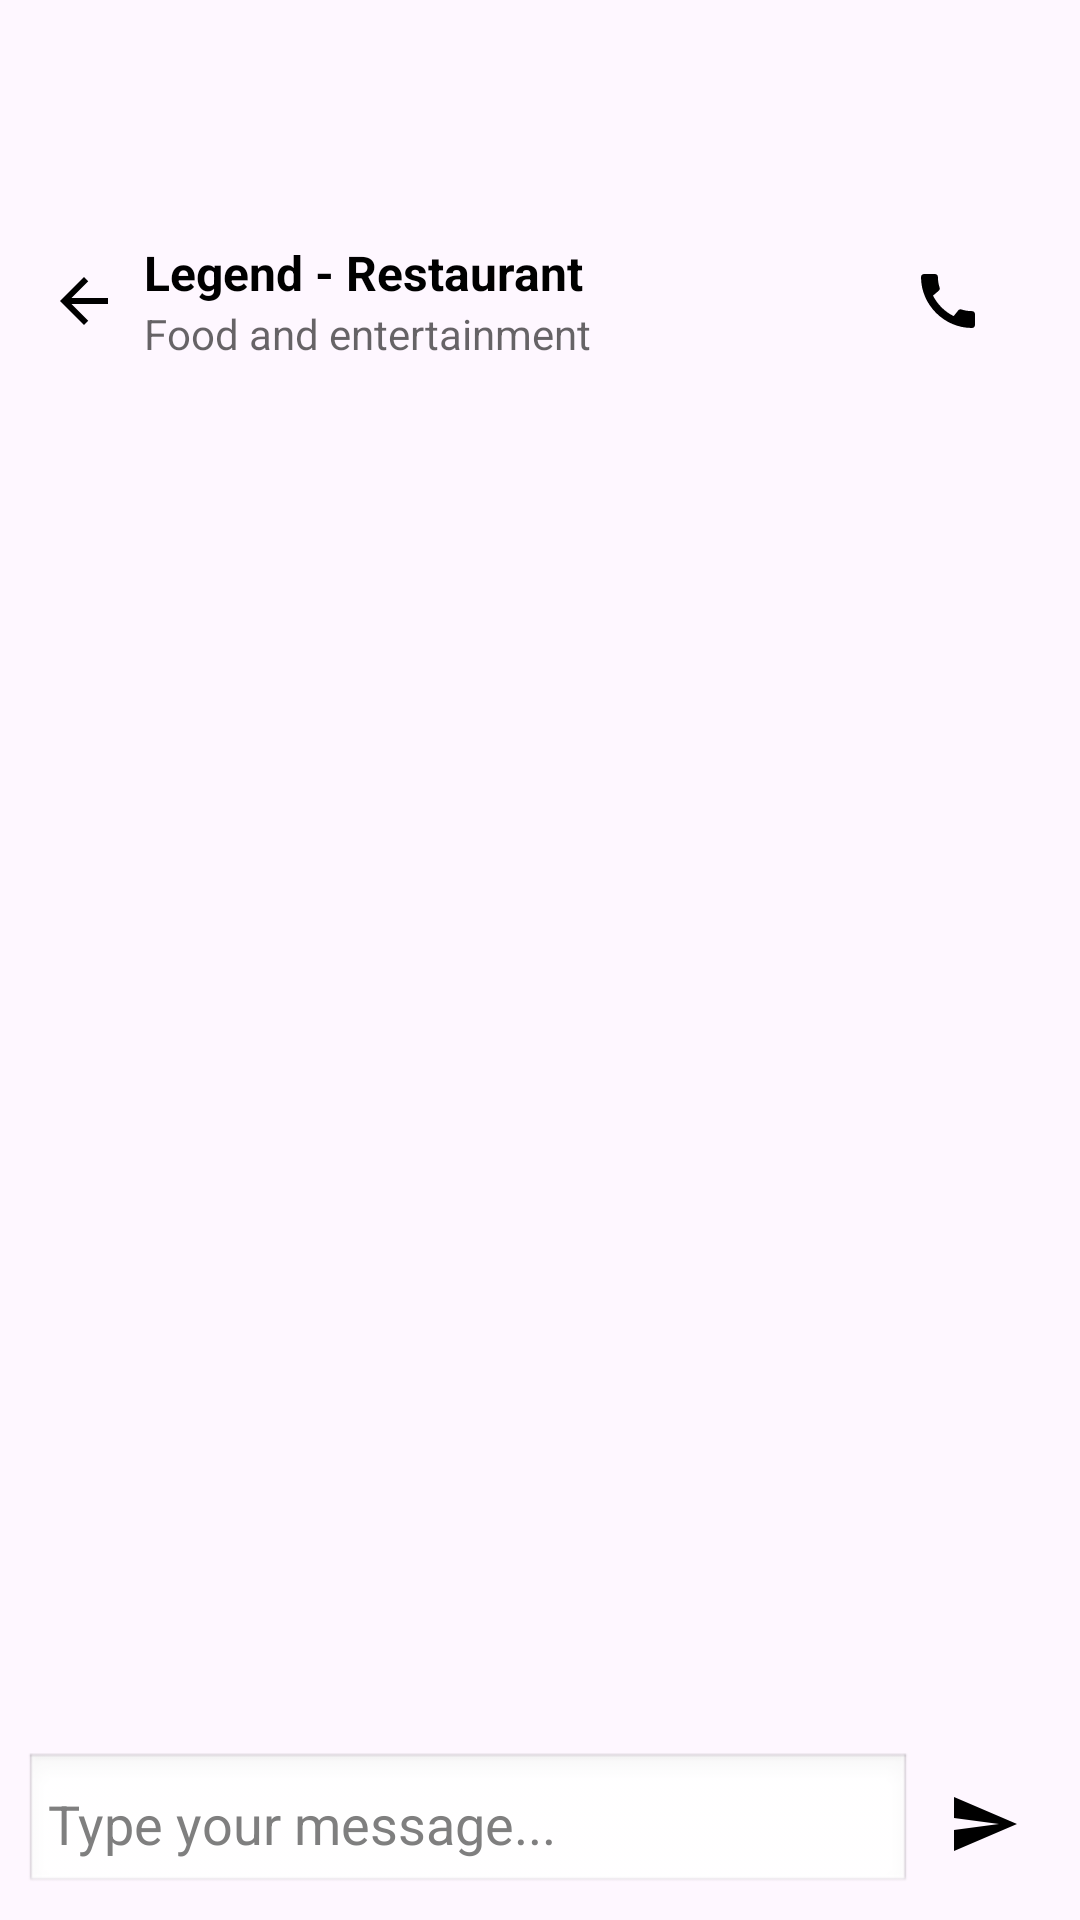

This screen was rendered from an Android layout file. Write that file and the resources it references.
<!-- AndroidManifest.xml: application theme Theme.TikTube -->
<!-- res/layout/activity_message_page.xml -->
<RelativeLayout xmlns:android="http://schemas.android.com/apk/res/android"
    xmlns:app="http://schemas.android.com/apk/res-auto"
    android:layout_width="match_parent"
    android:layout_height="match_parent"
    android:background="@color/bgColor">

    
    <LinearLayout
        android:id="@+id/toolbar"
        android:layout_width="match_parent"
        android:layout_height="wrap_content"
        android:layout_marginTop="64dp"
        android:layout_marginEnd="16dp"
        android:gravity="center_vertical"
        android:orientation="horizontal"
        android:padding="16dp">

        
        <ImageView
            android:id="@+id/backButton"
            android:layout_width="24dp"
            android:layout_height="24dp"
            android:layout_gravity="center_vertical"
            android:contentDescription="Back"
            android:src="@drawable/ic_arrow_back_foreground"
            app:tint="@color/textColor" />

        
        <LinearLayout
            android:layout_width="0dp"
            android:layout_height="wrap_content"
            android:layout_weight="1"
            android:orientation="vertical"
            android:paddingStart="8dp"
            android:paddingEnd="10dp">

            
            <TextView
                android:id="@+id/chatTitle"
                android:layout_width="match_parent"
                android:layout_height="wrap_content"
                android:maxLines="1"
                android:text="Legend - Restaurant"
                android:textColor="@color/textColor"
                android:textSize="16sp"
                android:textStyle="bold" />

            
            <TextView
                android:id="@+id/chatSubtitle"
                android:layout_width="match_parent"
                android:layout_height="wrap_content"
                android:alpha="0.6"
                android:maxLines="1"
                android:text="Food and entertainment"
                android:textColor="@color/textColor"
                android:textSize="14sp" />
        </LinearLayout>

        
        <ImageView
            android:id="@+id/callButton"
            android:layout_width="24dp"
            android:layout_height="24dp"
            android:contentDescription="Call"
            android:src="@drawable/ic_call_foreground"
            app:tint="@color/textColor" />
    </LinearLayout>

    
    <androidx.recyclerview.widget.RecyclerView
        android:id="@+id/chatRecyclerView"
        android:layout_width="match_parent"
        android:layout_height="match_parent"
        android:layout_below="@id/toolbar"
        android:padding="8dp" />

    
    <LinearLayout
        android:id="@+id/messageInputLayout"
        android:layout_width="match_parent"
        android:layout_height="wrap_content"
        android:layout_alignParentBottom="true"
        android:elevation="4dp"
        android:orientation="horizontal"
        android:padding="8dp">

        <EditText
            android:id="@+id/messageInput"
            android:layout_width="0dp"
            android:layout_height="48dp"
            android:layout_weight="1"
            android:background="@android:drawable/edit_text"
            android:gravity="center_vertical"
            android:hint="Type your message..."
            android:padding="8dp"
            android:textColor="@color/textColor"
            android:textColorHint="#7F7F7F" />

        <ImageView
            android:id="@+id/sendMessageButton"
            android:layout_width="48dp"
            android:layout_height="48dp"
            android:contentDescription="Send"
            android:padding="12dp"
            android:src="@drawable/ic_send_foreground"
            app:tint="@color/textColor" />
    </LinearLayout>
</RelativeLayout>
<!-- resources referenced by this layout -->
<resources>
  <color name="bgColor">#FEF7FF</color>
  <color name="textColor">#FF000000</color>
  <!-- drawable ic_arrow_back_foreground (drawable) -->
  <vector xmlns:android="http://schemas.android.com/apk/res/android"
      android:width="108dp"
      android:height="108dp"
      android:viewportWidth="24"
      android:viewportHeight="24"
      android:tint="#FFFFFF"
      android:autoMirrored="true">
    <group>
      <path
          android:fillColor="@android:color/white"
          android:pathData="M20,11H7.83l5.59,-5.59L12,4l-8,8 8,8 1.41,-1.41L7.83,13H20v-2z"/>
    </group>
  </vector>
  <!-- drawable ic_call_foreground (drawable) -->
  <vector xmlns:android="http://schemas.android.com/apk/res/android"
      android:width="108dp"
      android:height="108dp"
      android:viewportWidth="24"
      android:viewportHeight="24"
      android:tint="#FFFFFF">
    <group>
      <path
          android:fillColor="@android:color/white"
          android:pathData="M20.01,15.38c-1.23,0 -2.42,-0.2 -3.53,-0.56 -0.35,-0.12 -0.74,-0.03 -1.01,0.24l-1.57,1.97c-2.83,-1.35 -5.48,-3.9 -6.89,-6.83l1.95,-1.66c0.27,-0.28 0.35,-0.67 0.24,-1.02 -0.37,-1.11 -0.56,-2.3 -0.56,-3.53 0,-0.54 -0.45,-0.99 -0.99,-0.99H4.19C3.65,3 3,3.24 3,3.99 3,13.28 10.73,21 20.01,21c0.71,0 0.99,-0.63 0.99,-1.18v-3.45c0,-0.54 -0.45,-0.99 -0.99,-0.99z"/>
    </group>
  </vector>
  <!-- drawable ic_send_foreground (drawable) -->
  <vector xmlns:android="http://schemas.android.com/apk/res/android"
      android:width="108dp"
      android:height="108dp"
      android:viewportWidth="24"
      android:viewportHeight="24"
      android:tint="#FFFFFF"
      android:autoMirrored="true">
    <group>
      <path
          android:fillColor="@android:color/white"
          android:pathData="M2.01,21L23,12 2.01,3 2,10l15,2 -15,2z"/>
    </group>
  </vector>
  <style name="Theme.TikTube" parent="Theme.MaterialComponents.DayNight.NoActionBar">
          
          <item name="colorPrimary">@color/purple_500</item>
          <item name="colorPrimaryVariant">@color/purple_700</item>
          <item name="colorOnPrimary">@color/white</item>
          
          <item name="colorSecondary">@color/teal_200</item>
          <item name="colorSecondaryVariant">@color/teal_700</item>
          <item name="colorOnSecondary">@color/black</item>
          
          <item name="android:statusBarColor">?attr/colorPrimaryVariant</item>
          
      </style>
  <color name="purple_500">#FF6200EE</color>
  <color name="purple_700">#FF3700B3</color>
  <color name="white">#FFFFFF</color>
  <color name="teal_200">#FF03DAC5</color>
  <color name="teal_700">#FF018786</color>
  <color name="black">#000000</color>
</resources>
